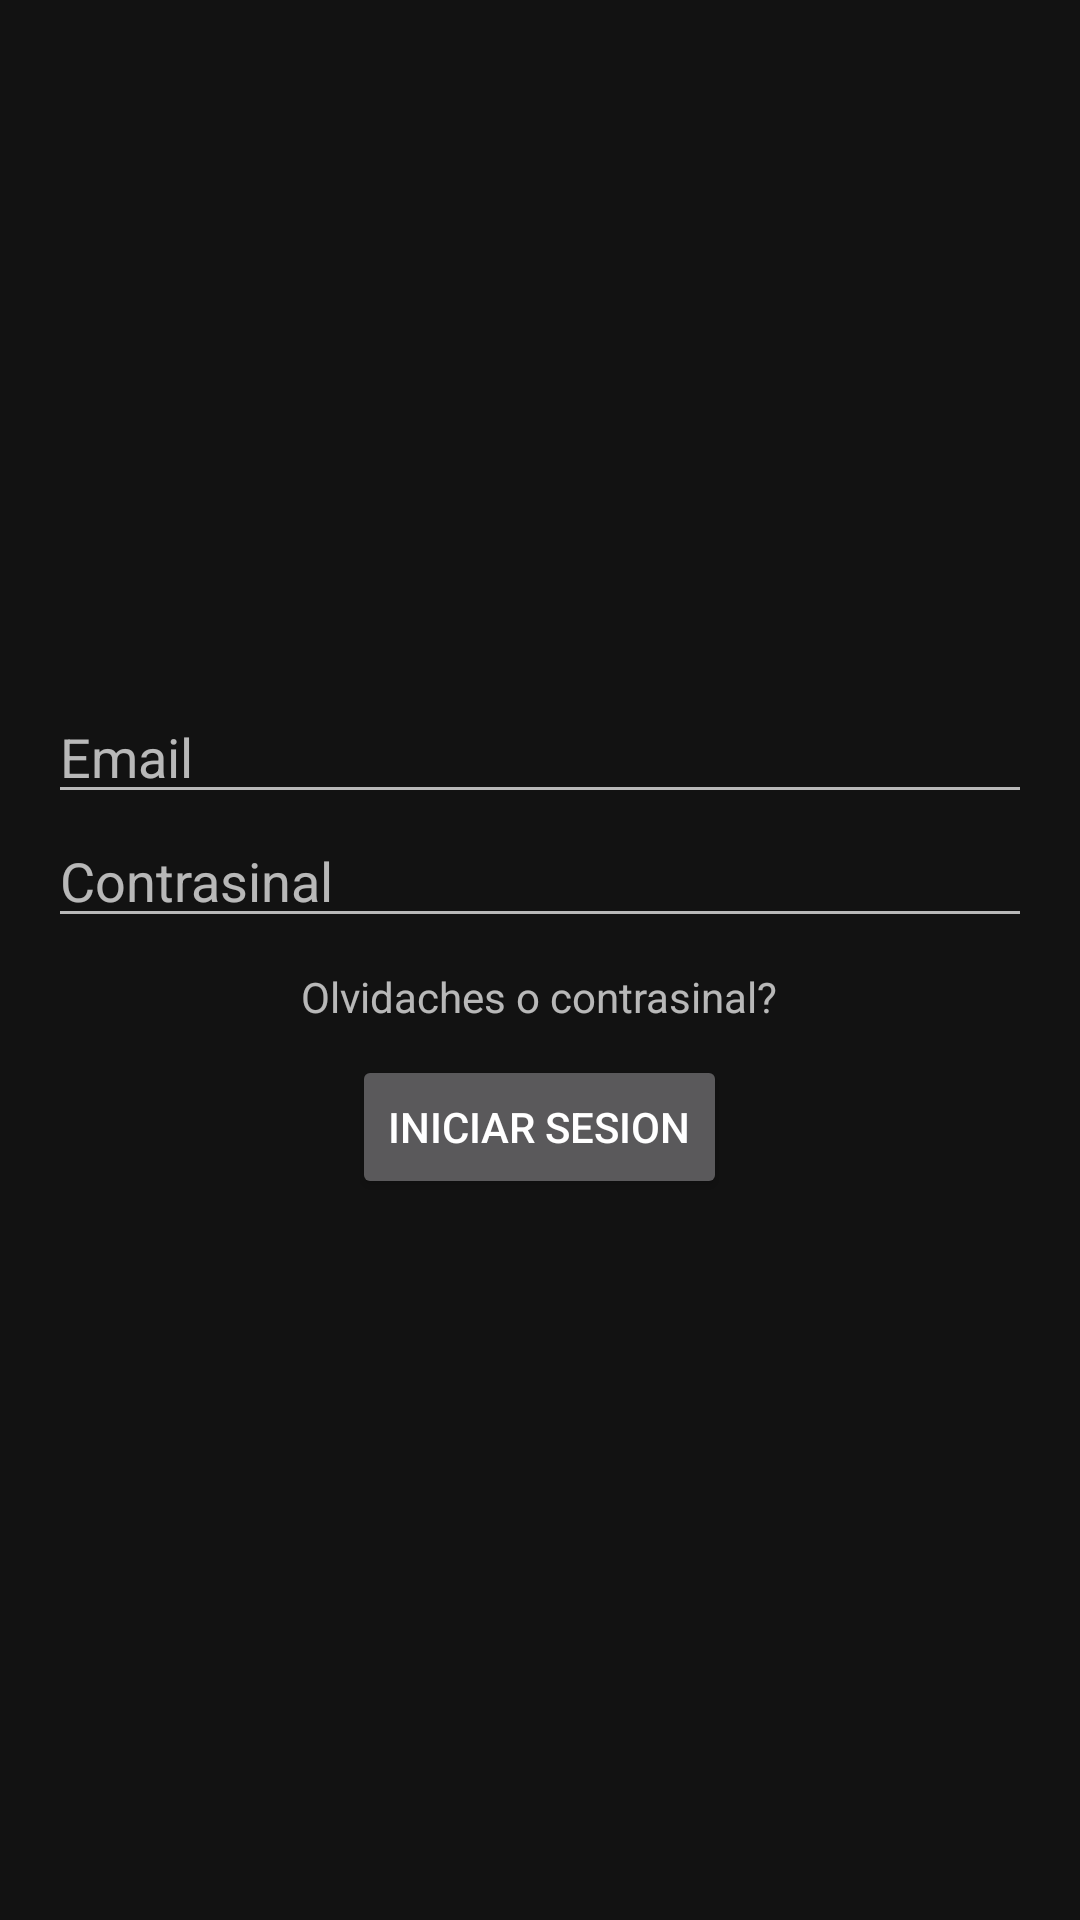

The Android layout XML behind this screen, and the referenced resources:
<!-- AndroidManifest.xml: application theme Theme.Proyecto_Eventos -->
<!-- res/layout/dialog_iniciar_sesion.xml -->
<?xml version="1.0" encoding="utf-8"?>
<LinearLayout xmlns:android="http://schemas.android.com/apk/res/android"
    android:layout_width="match_parent"
    android:layout_height="match_parent"
    android:orientation="vertical"
    android:padding="16dp"
    android:gravity="center">

    <EditText
        android:id="@+id/usuario_input"
        android:layout_width="match_parent"
        android:layout_height="wrap_content"
        android:hint="@string/email" />

    <EditText
        android:id="@+id/con_input"
        android:layout_width="match_parent"
        android:layout_height="wrap_content"
        android:hint="@string/contrasinal"
        android:inputType="textPassword"
        android:layout_marginBottom="10dp"/>
    <TextView
        android:id="@+id/tv_cuenta_olvidada"
        android:layout_width="wrap_content"
        android:layout_height="wrap_content"
        android:text="@string/olvidaches_o_contrasinal"
        android:layout_marginBottom="10dp"/>

    <Button
        android:id="@+id/iniciar_sesion"
        android:layout_width="wrap_content"
        android:layout_height="wrap_content"
        android:text="@string/iniciar_sesion"
        android:layout_marginBottom="10dp"/>


</LinearLayout>
<!-- resources referenced by this layout -->
<resources>
  <string name="contrasinal">Contrasinal</string>
  <string name="email">Email</string>
  <string name="iniciar_sesion">Iniciar Sesion</string>
  <string name="olvidaches_o_contrasinal">Olvidaches o contrasinal?</string>
  <style name="Theme.Proyecto_Eventos" parent="Base.Theme.Proyecto_Eventos" />
  <style name="Base.Theme.Proyecto_Eventos" parent="Theme.MaterialComponents.NoActionBar">
          
          
      </style>
</resources>
